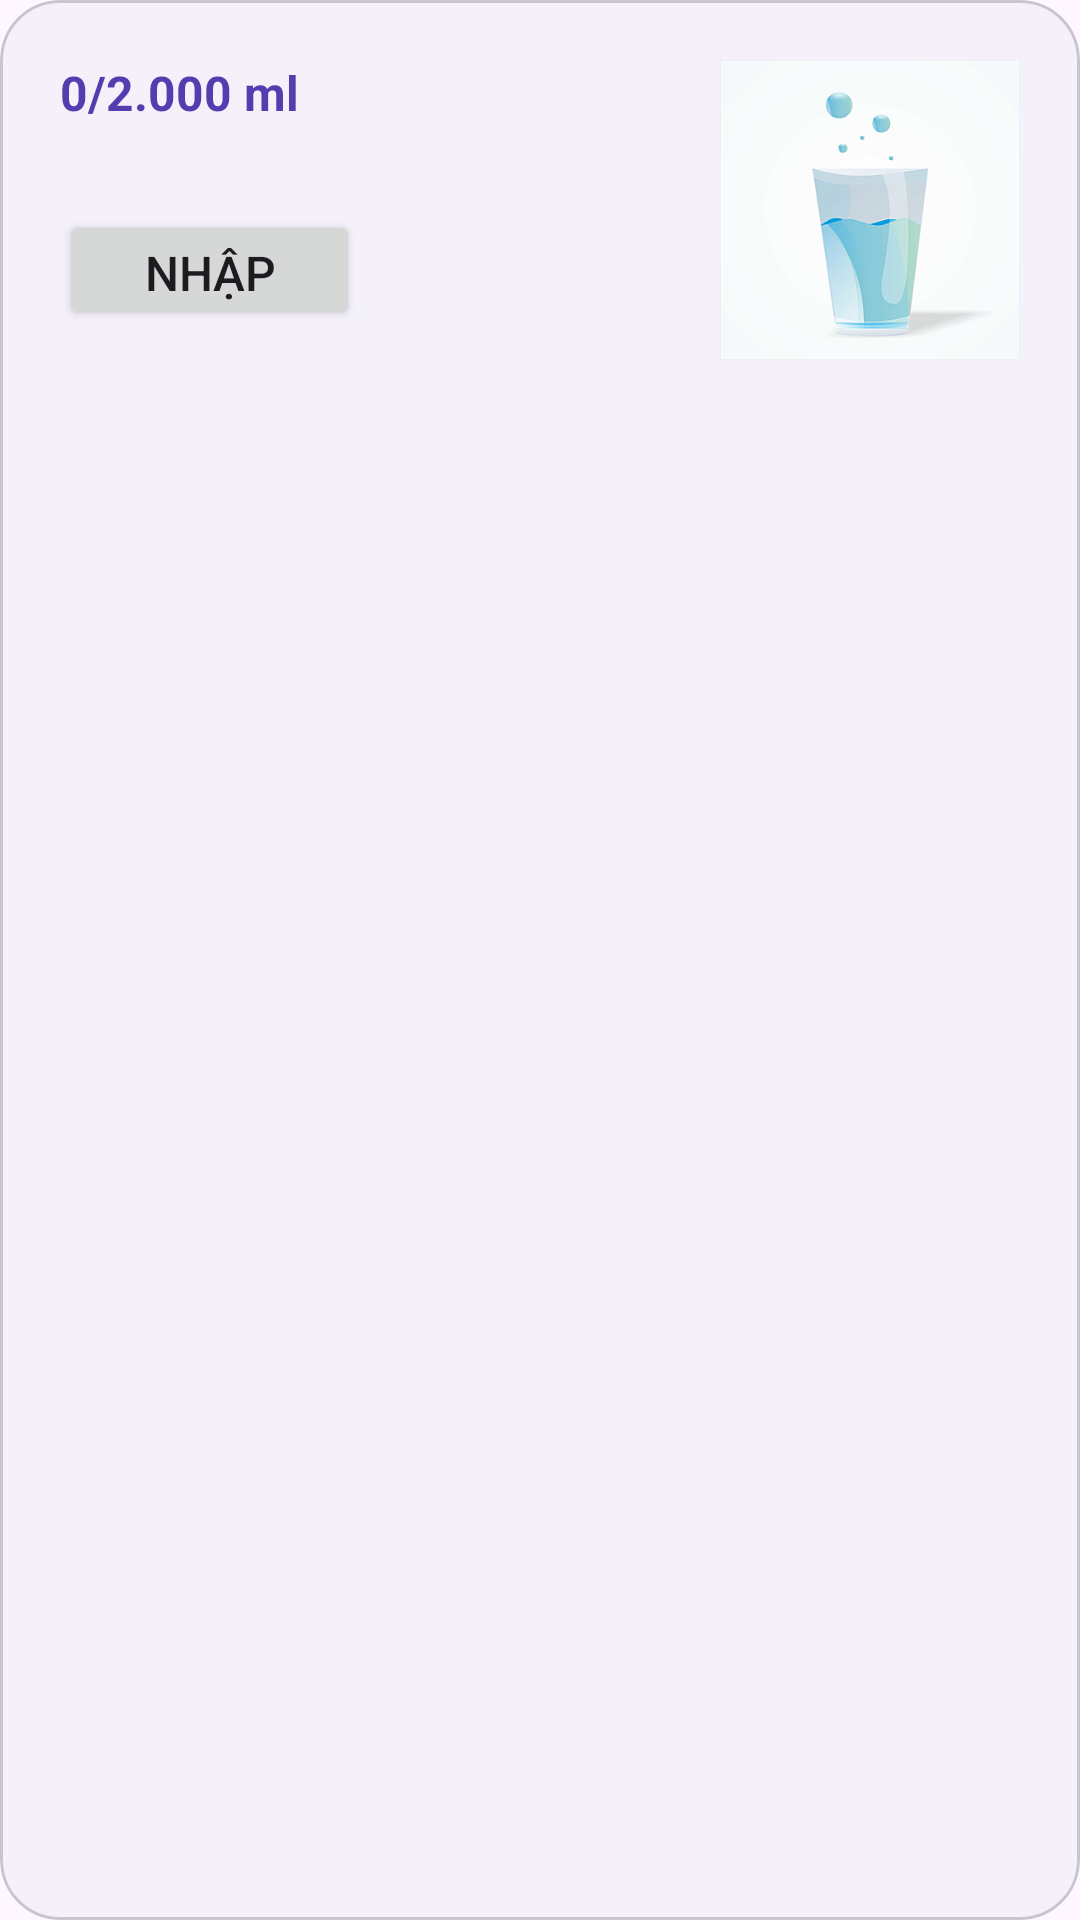

Reconstruct the res/layout file that produces this screen, plus the resources it refers to.
<!-- AndroidManifest.xml: application theme Theme.HealthTrack -->
<!-- res/layout/single_private_health.xml -->
<?xml version="1.0" encoding="utf-8"?>
<com.google.android.material.card.MaterialCardView xmlns:android="http://schemas.android.com/apk/res/android"
    android:id="@+id/cardview"
    android:layout_width="match_parent"
    android:layout_height="wrap_content"
    xmlns:app="http://schemas.android.com/apk/res-auto"
    android:layout_margin="10dp"
    android:backgroundTint="#F4F1FA"
    app:cardCornerRadius="20dp"
    android:elevation="3dp">
    <LinearLayout
        android:layout_width="match_parent"
        android:layout_height="wrap_content"
        android:padding="20dp"
        android:weightSum="2"
        android:orientation="horizontal">

        <LinearLayout
            android:layout_width="wrap_content"
            android:layout_height="match_parent"
            android:orientation="vertical"
            android:layout_weight="1">

            <TextView
                android:id="@+id/textview"
                android:layout_width="wrap_content"
                android:layout_height="50dp"
                android:textColor="@color/blue"
                android:textStyle="bold"
                android:textSize="16sp"
                android:text="0/2.000 ml" />
            <Button
                android:id="@+id/btn"
                android:layout_width="100dp"
                android:layout_height="40dp"
                android:textSize="16sp"
                android:text="Nhập" />

        </LinearLayout>

        <LinearLayout
            android:layout_width="wrap_content"
            android:layout_height="match_parent"
            android:orientation="vertical"
            android:layout_weight="1">


            <ImageView
                android:id="@+id/imgview"
                android:layout_width="100dp"
                android:layout_height="100dp"
                android:src="@drawable/glass"
                android:layout_gravity="right"/>

        </LinearLayout>

    </LinearLayout>

</com.google.android.material.card.MaterialCardView>
<!-- resources referenced by this layout -->
<resources>
  <color name="blue">#553CAF</color>
  <!-- drawable glass: jpg bitmap (drawable, 12206 bytes) -->
  <style name="Theme.HealthTrack" parent="Theme.Material3.Light.NoActionBar">
          
          <item name="colorPrimary">@color/purple_500</item>
          <item name="colorPrimaryVariant">@color/purple_700</item>
          <item name="colorOnPrimary">@color/white</item>
          
          <item name="colorSecondary">@color/teal_200</item>
          <item name="colorSecondaryVariant">@color/teal_700</item>
          <item name="colorOnSecondary">@color/black</item>
          
          <item name="android:statusBarColor">@color/blue</item>
          
      </style>
  <color name="purple_500">#FF6200EE</color>
  <color name="purple_700">#FF3700B3</color>
  <color name="white">#FFFFFFFF</color>
  <color name="teal_200">#FF03DAC5</color>
  <color name="teal_700">#FF018786</color>
  <color name="black">#FF000000</color>
</resources>
